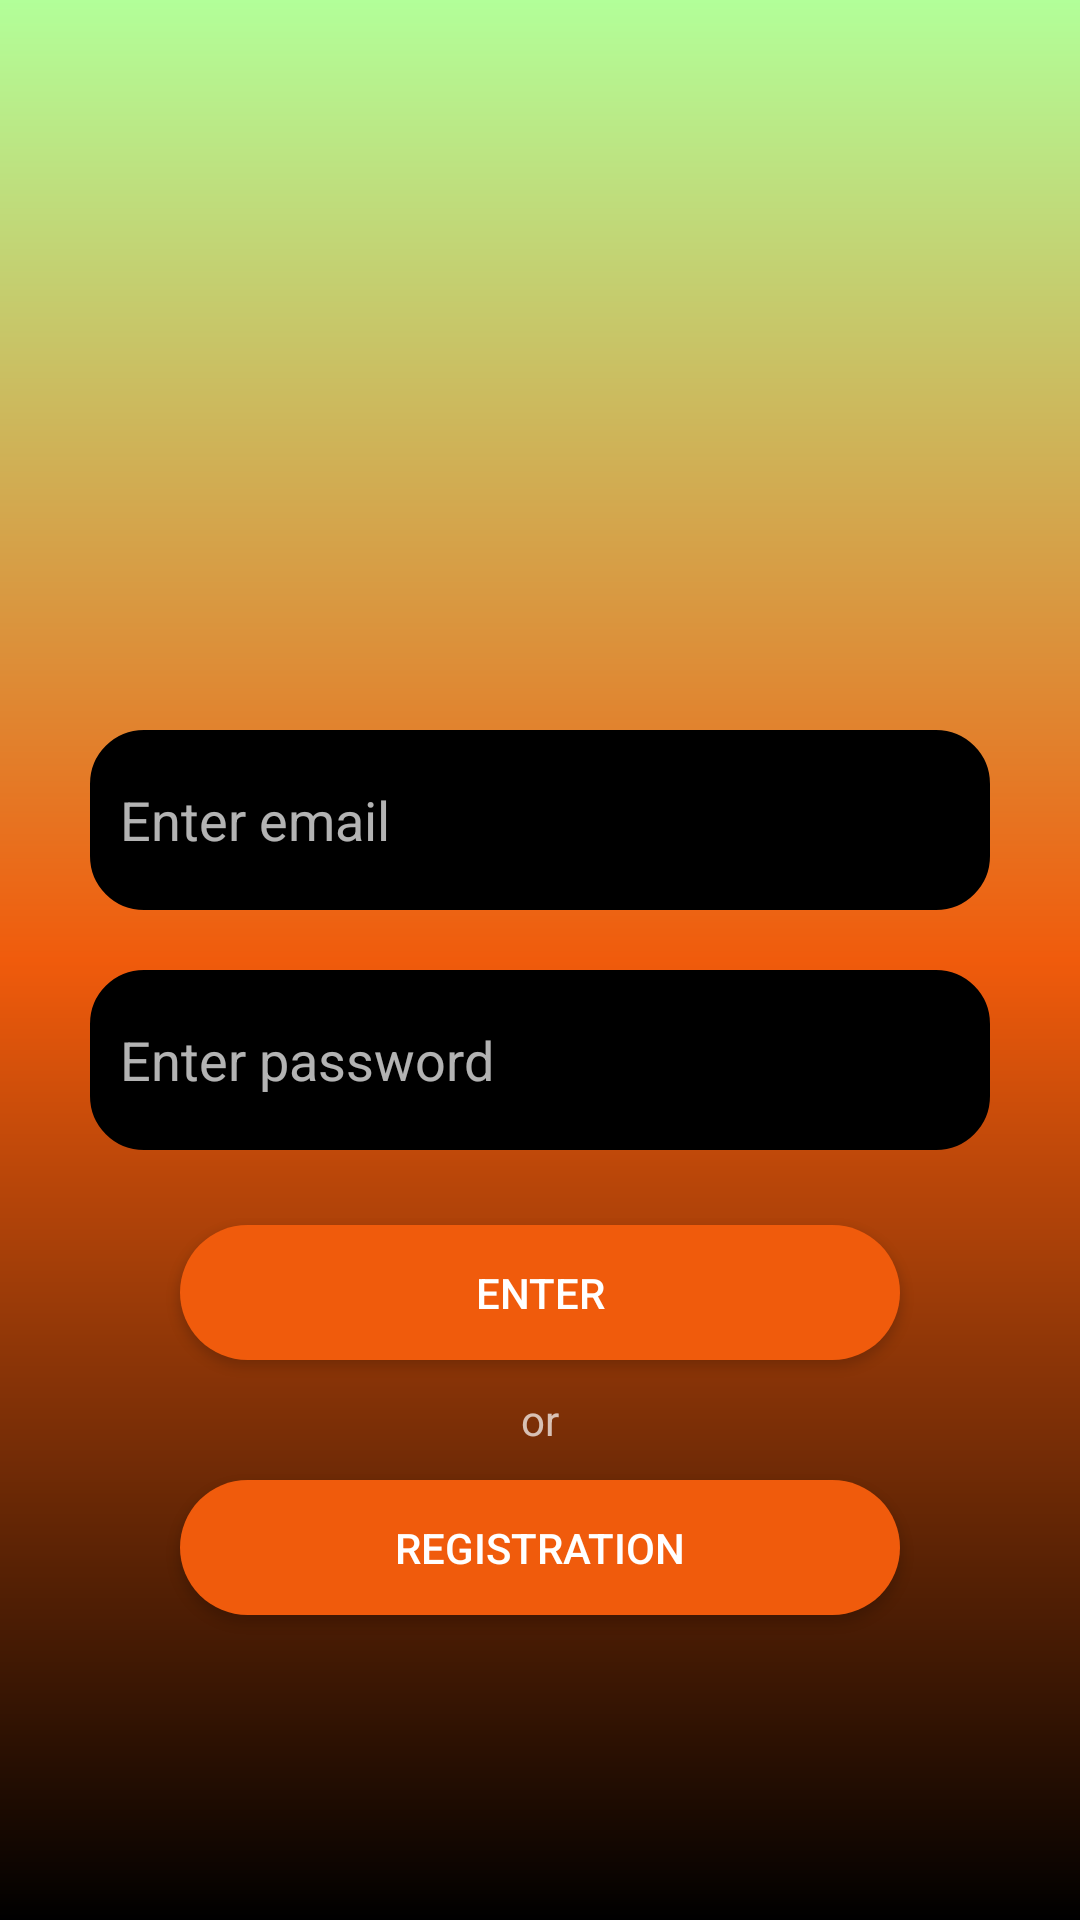

Layout XML and referenced resources for this Android screen:
<!-- AndroidManifest.xml: application theme AppTheme -->
<!-- res/layout/fragment_login.xml -->
<?xml version="1.0" encoding="utf-8"?>
<androidx.constraintlayout.widget.ConstraintLayout xmlns:android="http://schemas.android.com/apk/res/android"
    xmlns:tools="http://schemas.android.com/tools"
    android:layout_width="match_parent"
    android:layout_height="match_parent"
    xmlns:app="http://schemas.android.com/apk/res-auto"
    tools:context=".presentation.ui.fragment.LoginFragment"
    android:background="@drawable/gradient_back_for_login">

    <androidx.appcompat.widget.AppCompatImageView
        android:id="@+id/reg_img"
        android:layout_width="150dp"
        android:layout_height="150dp"
        android:src="@drawable/baseline_account_circle_24_black"
        app:layout_constraintBottom_toBottomOf="parent"
        app:layout_constraintHorizontal_bias="0.498"
        app:layout_constraintLeft_toLeftOf="parent"
        app:layout_constraintRight_toRightOf="parent"
        app:layout_constraintTop_toTopOf="parent"
        app:layout_constraintVertical_bias="0.129" />

    <androidx.appcompat.widget.AppCompatEditText
        android:id="@+id/reg_email_edit_text"
        android:layout_width="300dp"
        android:layout_height="60dp"
        app:layout_constraintLeft_toLeftOf="parent"
        app:layout_constraintRight_toRightOf="parent"
        app:layout_constraintTop_toBottomOf="@+id/reg_img"
        android:layout_marginTop="30dp"
        android:background="@drawable/rounded_edit_text_for_login"
        android:textColor="@android:color/white"
        android:hint="@string/login_edit_text_email"
        android:paddingLeft="10dp"/>

    <androidx.appcompat.widget.AppCompatEditText
        android:id="@+id/reg_password_edit_text"
        android:layout_width="300dp"
        android:layout_height="60dp"
        app:layout_constraintLeft_toLeftOf="parent"
        app:layout_constraintRight_toRightOf="parent"
        app:layout_constraintTop_toBottomOf="@+id/reg_email_edit_text"
        android:layout_marginTop="20dp"
        android:background="@drawable/rounded_edit_text_for_login"
        android:textColor="@android:color/white"
        android:hint="@string/login_edit_text_password"
        android:inputType="textPassword"
        android:paddingLeft="10dp"/>

    <androidx.appcompat.widget.AppCompatButton
        android:soundEffectsEnabled="false"
        android:focusable="false"
        android:clickable="true"
        android:text="@string/login_button_enter"
        android:background="@drawable/rounded_buttons_for_login"
        android:id="@+id/button_enter"
        android:layout_width="240dp"
        android:layout_height="45dp"
        app:layout_constraintTop_toBottomOf="@+id/reg_password_edit_text"
        app:layout_constraintRight_toRightOf="parent"
        app:layout_constraintLeft_toLeftOf="parent"
        android:layout_marginTop="25dp"
        android:textColor="@color/white"/>

    <androidx.appcompat.widget.AppCompatTextView
        android:id="@+id/text_or"
        android:gravity="center"
        android:text="@string/or"
        android:layout_width="40dp"
        android:layout_height="40dp"
        app:layout_constraintTop_toBottomOf="@+id/button_enter"
        app:layout_constraintRight_toRightOf="parent"
        app:layout_constraintLeft_toLeftOf="parent"/>

    <androidx.appcompat.widget.AppCompatButton
        android:soundEffectsEnabled="false"
        android:focusable="false"
        android:clickable="true"
        android:text="@string/login_button_registration"
        android:background="@drawable/rounded_buttons_for_login"
        android:id="@+id/button_reg"
        android:layout_width="240dp"
        android:layout_height="45dp"
        app:layout_constraintTop_toBottomOf="@+id/text_or"
        app:layout_constraintRight_toRightOf="parent"
        app:layout_constraintLeft_toLeftOf="parent"
        android:textColor="@color/white"/>

</androidx.constraintlayout.widget.ConstraintLayout>
<!-- resources referenced by this layout -->
<resources>
  <color name="white">#FFFFFFFF</color>
  <!-- drawable gradient_back_for_login (drawable) -->
  <?xml version="1.0" encoding="utf-8"?>
  <layer-list xmlns:android="http://schemas.android.com/apk/res/android">
      <item>
          <shape android:shape="rectangle">
              <gradient
                  android:startColor="#B2FF99"
              android:centerColor="#F05B0C"
              android:endColor="#000000"
              android:angle="-135"/>
          </shape>
      </item>
  </layer-list>
  <!-- drawable rounded_buttons_for_login (drawable) -->
  <?xml version="1.0" encoding="utf-8"?>
  <shape xmlns:android="http://schemas.android.com/apk/res/android"
      android:shape="rectangle">
  
      <corners android:radius="30dp" />
      <solid android:color="#F05B0C" />
  
  </shape>
  <!-- drawable rounded_edit_text_for_login (drawable) -->
  <?xml version="1.0" encoding="utf-8"?>
  <shape xmlns:android="http://schemas.android.com/apk/res/android"
      android:shape="rectangle">
      <corners android:radius="16dp" />
      <solid android:color="#000000" />
      <stroke
          android:width="4dp"
          android:color="#000000" />
  </shape>
  <string name="login_button_enter">Enter</string>
  <string name="login_button_registration">Registration</string>
  <string name="login_edit_text_email">Enter email</string>
  <string name="login_edit_text_password">Enter password</string>
  <string name="or">or</string>
  <style name="AppTheme" parent="Theme.AppCompat.NoActionBar">
              <item name="android:windowBackground">@color/black</item>
              <item name="android:windowNoTitle">true</item>
              <item name="android:windowFullscreen">false</item>
          </style>
  <color name="black">#FF000000</color>
</resources>
